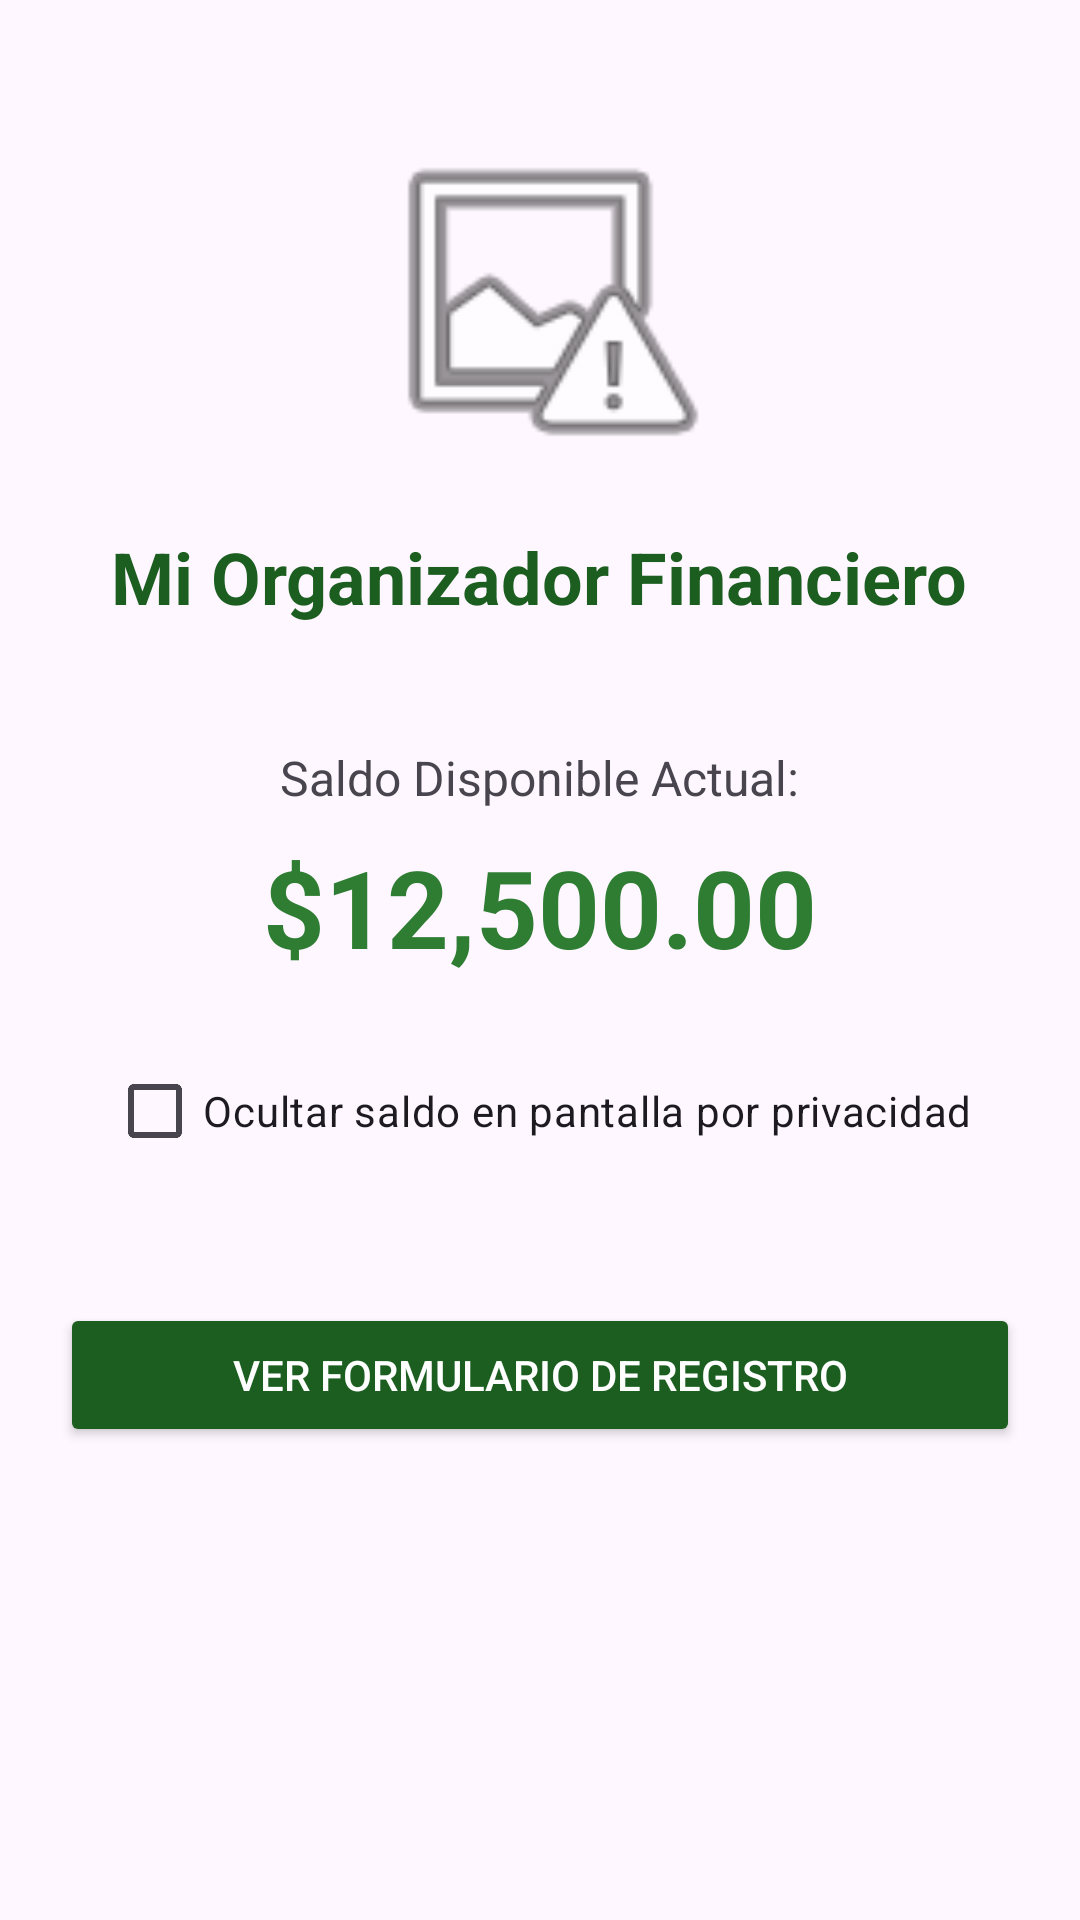

Layout XML and referenced resources for this Android screen:
<!-- AndroidManifest.xml: application theme Theme.OrganizadorGastos -->
<!-- res/layout/activity_main.xml -->
<?xml version="1.0" encoding="utf-8"?>
<LinearLayout xmlns:android="http://schemas.android.com/apk/res/android"
    android:layout_width="match_parent"
    android:layout_height="match_parent"
    android:orientation="vertical"
    android:padding="20dp"
    android:gravity="center_horizontal">

    <ImageView
        android:id="@+id/imgLogo"
        android:layout_width="120dp"
        android:layout_height="120dp"
        android:layout_marginTop="20dp"
        android:src="@android:drawable/ic_menu_report_image"
        android:contentDescription="Logotipo Finanzas" />

    <TextView
        android:id="@+id/lblTitulo"
        android:layout_width="wrap_content"
        android:layout_height="wrap_content"
        android:text="Mi Organizador Financiero"
        android:textSize="24sp"
        android:textStyle="bold"
        android:layout_marginTop="16dp"
        android:textColor="#1B5E20"/>

    <TextView
        android:id="@+id/lblSaldo"
        android:layout_width="wrap_content"
        android:layout_height="wrap_content"
        android:text="Saldo Disponible Actual:"
        android:textSize="16sp"
        android:layout_marginTop="40dp"/>

    <TextView
        android:id="@+id/txtMontoSaldo"
        android:layout_width="wrap_content"
        android:layout_height="wrap_content"
        android:text="$12,500.00"
        android:textSize="36sp"
        android:textStyle="bold"
        android:textColor="#2E7D32"
        android:layout_marginTop="8dp"/>

    <CheckBox
        android:id="@+id/chkOcultarSaldo"
        android:layout_width="wrap_content"
        android:layout_height="wrap_content"
        android:text="Ocultar saldo en pantalla por privacidad"
        android:layout_marginTop="20dp"/>

    <Button
        android:id="@+id/btnIrARegistro"
        android:layout_width="match_parent"
        android:layout_height="wrap_content"
        android:text="Ver Formulario de Registro"
        android:layout_marginTop="40dp"
        android:backgroundTint="#1B5E20"
        android:textColor="#FFFFFF"/>

</LinearLayout>
<!-- resources referenced by this layout -->
<resources>
  <style name="Theme.OrganizadorGastos" parent="Base.Theme.OrganizadorGastos" />
  <style name="Base.Theme.OrganizadorGastos" parent="Theme.Material3.DayNight.NoActionBar">
          
          
      </style>
</resources>
